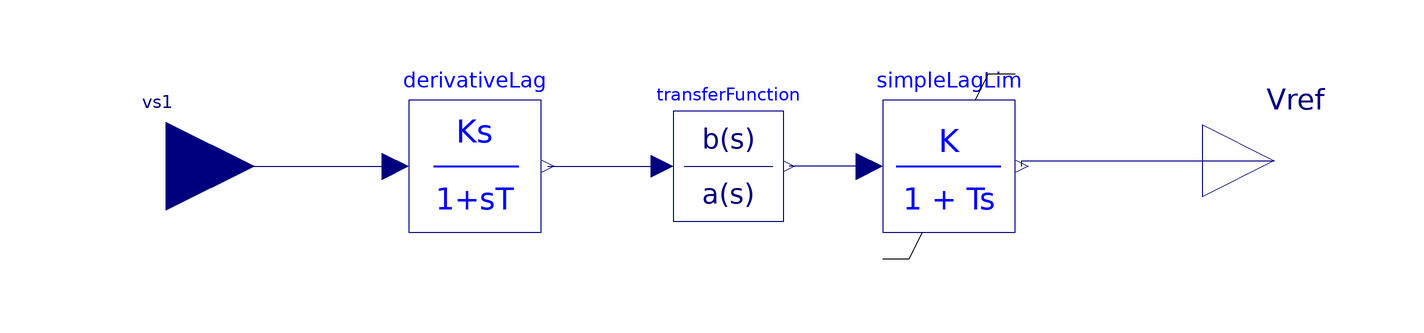

Above is the diagram view of the following Modelica model: its components placed by their Placement annotations and its connect equations drawn as lines.

model PSS_TypeIII "TODO Document what this model is about"
  parameter Real Kw "Stabilizer gain (pu/pu)";
  parameter Real Tw "Gain for active power";
  parameter Real T1 "Gain for bus voltage magnitude";
  parameter Real T2 "Wash-out time constant (s)";
  parameter Real T3 "Lag time constant";
  parameter Real T4 "Lag time constant";
  parameter Real Tc "SimpleLagLim time constant";
  parameter Real vsmax "Max stabilizer output signal (pu)";
  parameter Real vsmin "Min stabilizer output signal (pu)";
  OpenIPSL.NonElectrical.Continuous.SimpleLagLim simpleLagLim(
    K=1,
    T=Tc,
    y_start=0,
    outMax=vsmax,
    outMin=vsmin)
    annotation (Placement(transformation(extent={{30,-12},{54,12}})));
  Modelica.Blocks.Interfaces.RealInput vs1 "roto speed" annotation (Placement(
        transformation(extent={{-116,-16},{-84,16}}), iconTransformation(extent=
           {{-100,-14},{-70,16}})));
  Modelica.Blocks.Interfaces.RealOutput Vref
    "indexes of the algebraic variable "                         annotation (
      Placement(transformation(extent={{88,-12},{114,14}}),iconTransformation(
          extent={{86,-14},{114,14}})));
  OpenIPSL.NonElectrical.Continuous.DerivativeLag derivativeLag(K=Kw*Tw, T=Tw,
    y_start=0)
    annotation (Placement(transformation(extent={{-56,-12},{-32,12}})));
  Modelica.Blocks.Continuous.TransferFunction transferFunction(b={T1,T3,1}, a={
        T2,T4,1})
    annotation (Placement(transformation(extent={{-8,-10},{12,10}})));
equation
  connect(simpleLagLim.y, Vref)
    annotation (Line(points={{55.2,0},{55.2,1},{101,1}}, color={0,0,127}));
  connect(vs1, derivativeLag.u)
    annotation (Line(points={{-100,0},{-58.4,0}}, color={0,0,127}));
  connect(derivativeLag.y, transferFunction.u)
    annotation (Line(points={{-30.8,0},{-10,0}}, color={0,0,127}));
  connect(simpleLagLim.u, transferFunction.y)
    annotation (Line(points={{27.6,0},{20,0},{13,0}}, color={0,0,127}));
  annotation (Icon(coordinateSystem(preserveAspectRatio=false), graphics={
          Rectangle(
          extent={{-100,100},{100,-100}},
          lineColor={28,108,200},
          fillColor={85,170,255},
          fillPattern=FillPattern.Solid)}), Diagram(coordinateSystem(
          preserveAspectRatio=false)));
end PSS_TypeIII;